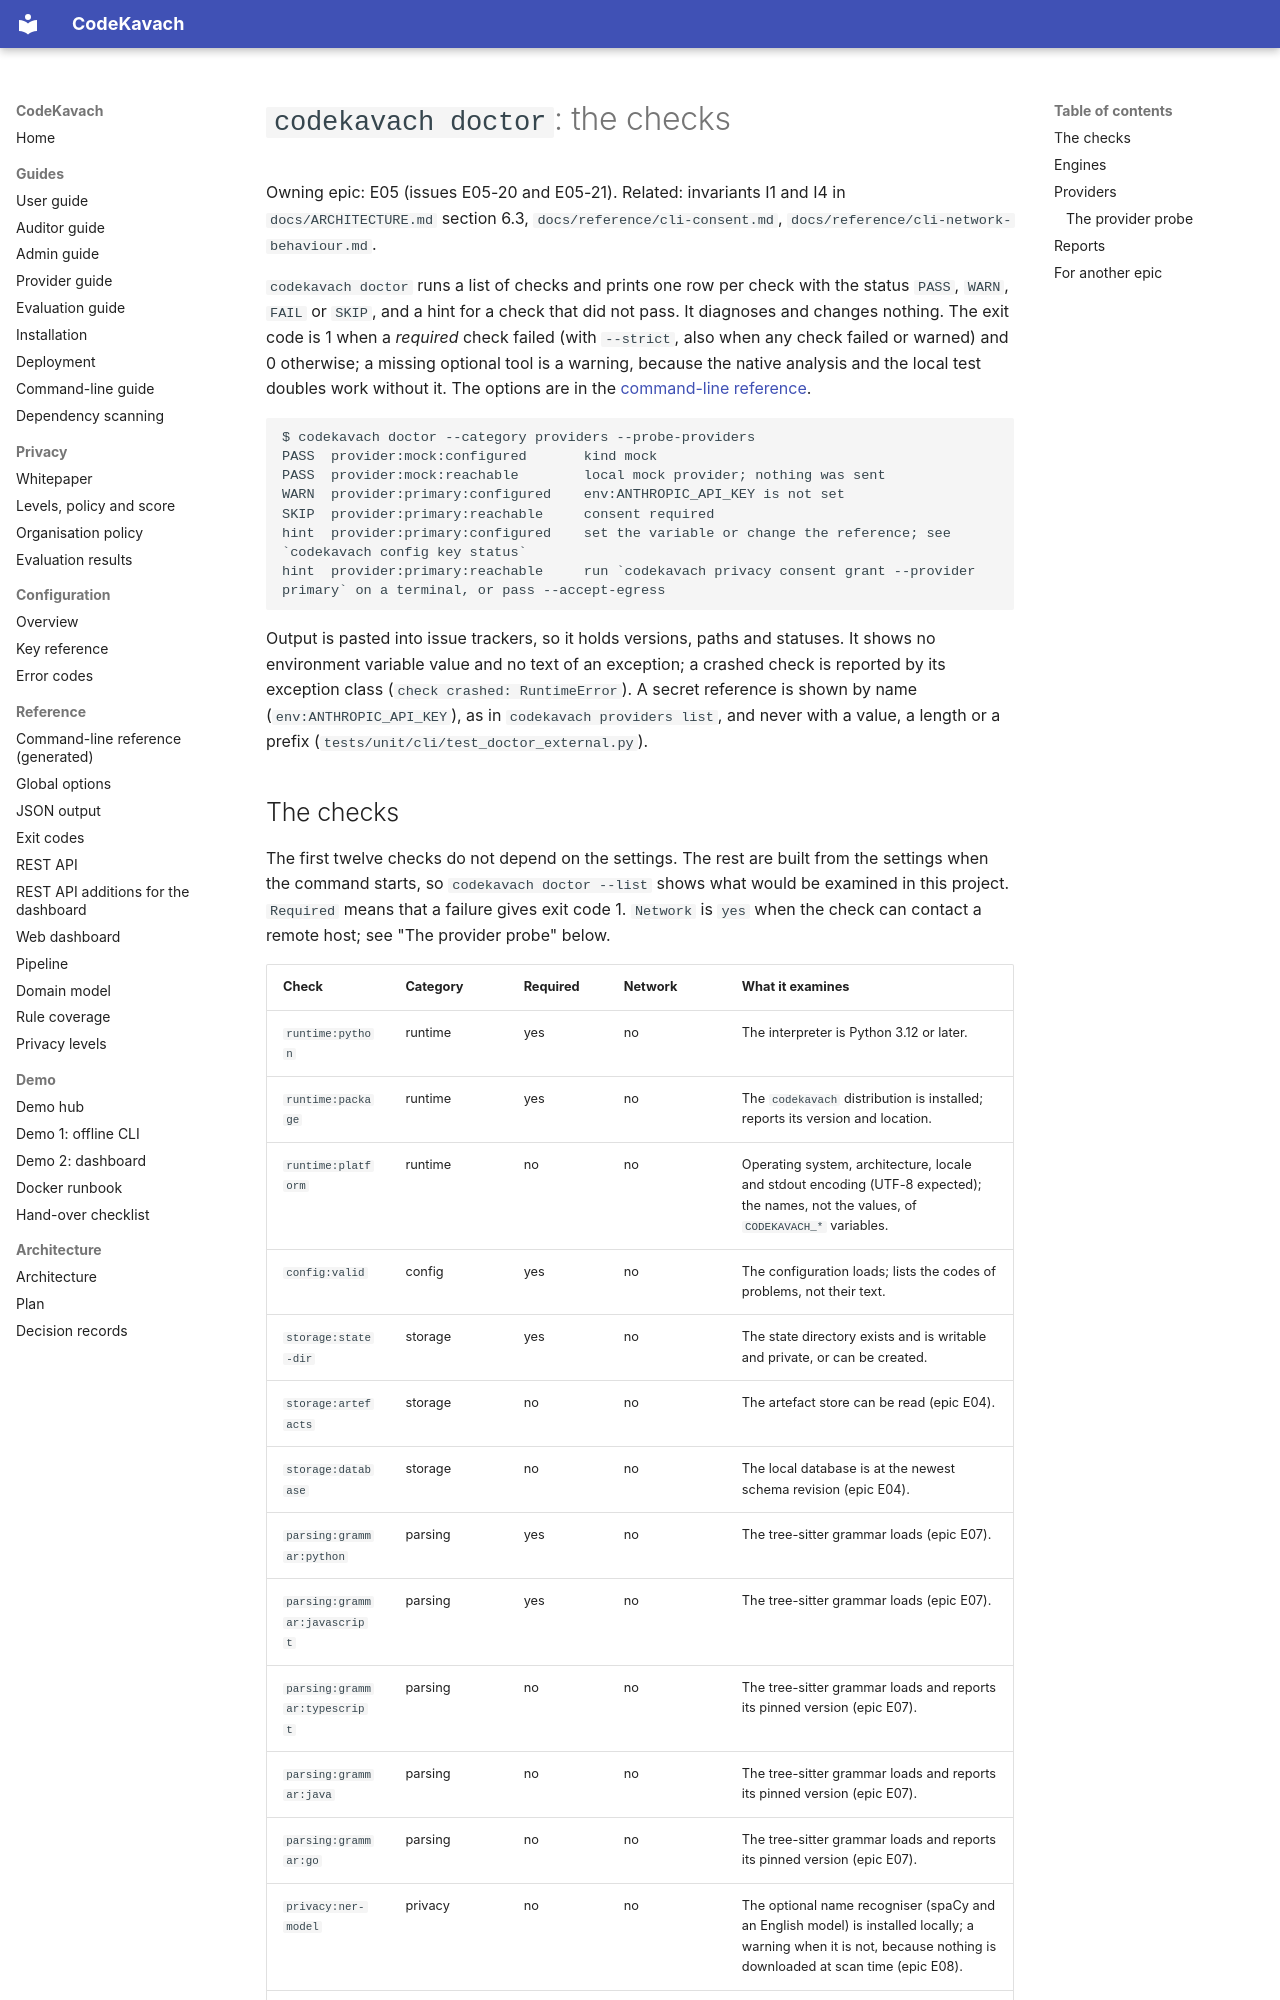

repository: jatinsingh1603/Source-Code-Review-Tool-TIET · page: reference/cli-doctor/index.html · generator: mkdocs

# `codekavach doctor`: the checks

Owning epic: E05 (issues E05-20 and E05-21). Related: invariants I1 and I4 in `docs/ARCHITECTURE.md` section 6.3, `docs/reference/cli-consent.md`, `docs/reference/cli-network-behaviour.md`.

`codekavach doctor` runs a list of checks and prints one row per check with the status `PASS`, `WARN`, `FAIL` or `SKIP`, and a hint for a check that did not pass. It diagnoses and changes nothing. The exit code is 1 when a *required* check failed (with `--strict`, also when any check failed or warned) and 0 otherwise; a missing optional tool is a warning, because the native analysis and the local test doubles work without it. The options are in the [command-line reference](cli.md#codekavach-doctor).

```text
$ codekavach doctor --category providers --probe-providers
PASS  provider:mock:configured       kind mock
PASS  provider:mock:reachable        local mock provider; nothing was sent
WARN  provider:primary:configured    env:ANTHROPIC_API_KEY is not set
SKIP  provider:primary:reachable     consent required
hint  provider:primary:configured    set the variable or change the reference; see `codekavach config key status`
hint  provider:primary:reachable     run `codekavach privacy consent grant --provider primary` on a terminal, or pass --accept-egress
```

Output is pasted into issue trackers, so it holds versions, paths and statuses. It shows no environment variable value and no text of an exception; a crashed check is reported by its exception class (`check crashed: RuntimeError`). A secret reference is shown by name (`env:ANTHROPIC_API_KEY`), as in `codekavach providers list`, and never with a value, a length or a prefix (`tests/unit/cli/test_doctor_external.py`).
